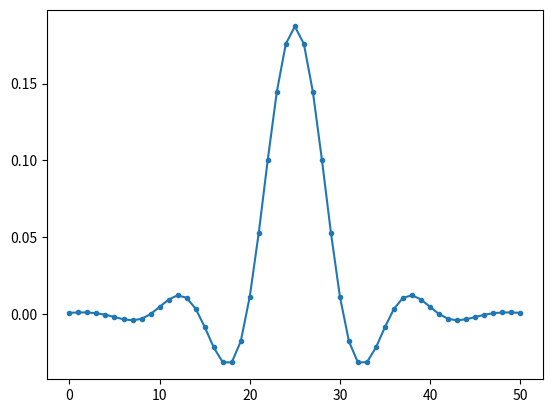

The matplotlib source for this figure:
import numpy as np
import matplotlib.pyplot as plt
from scipy import signal

num_taps = 51 # it helps to use an odd number of taps
cut_off = 3000 # Hz
sample_rate = 32000 # Hz

# create our low pass filter
h = signal.firwin(num_taps, cut_off, fs=sample_rate)

# plot the impulse response
plt.plot(h, '.-')
plt.show()